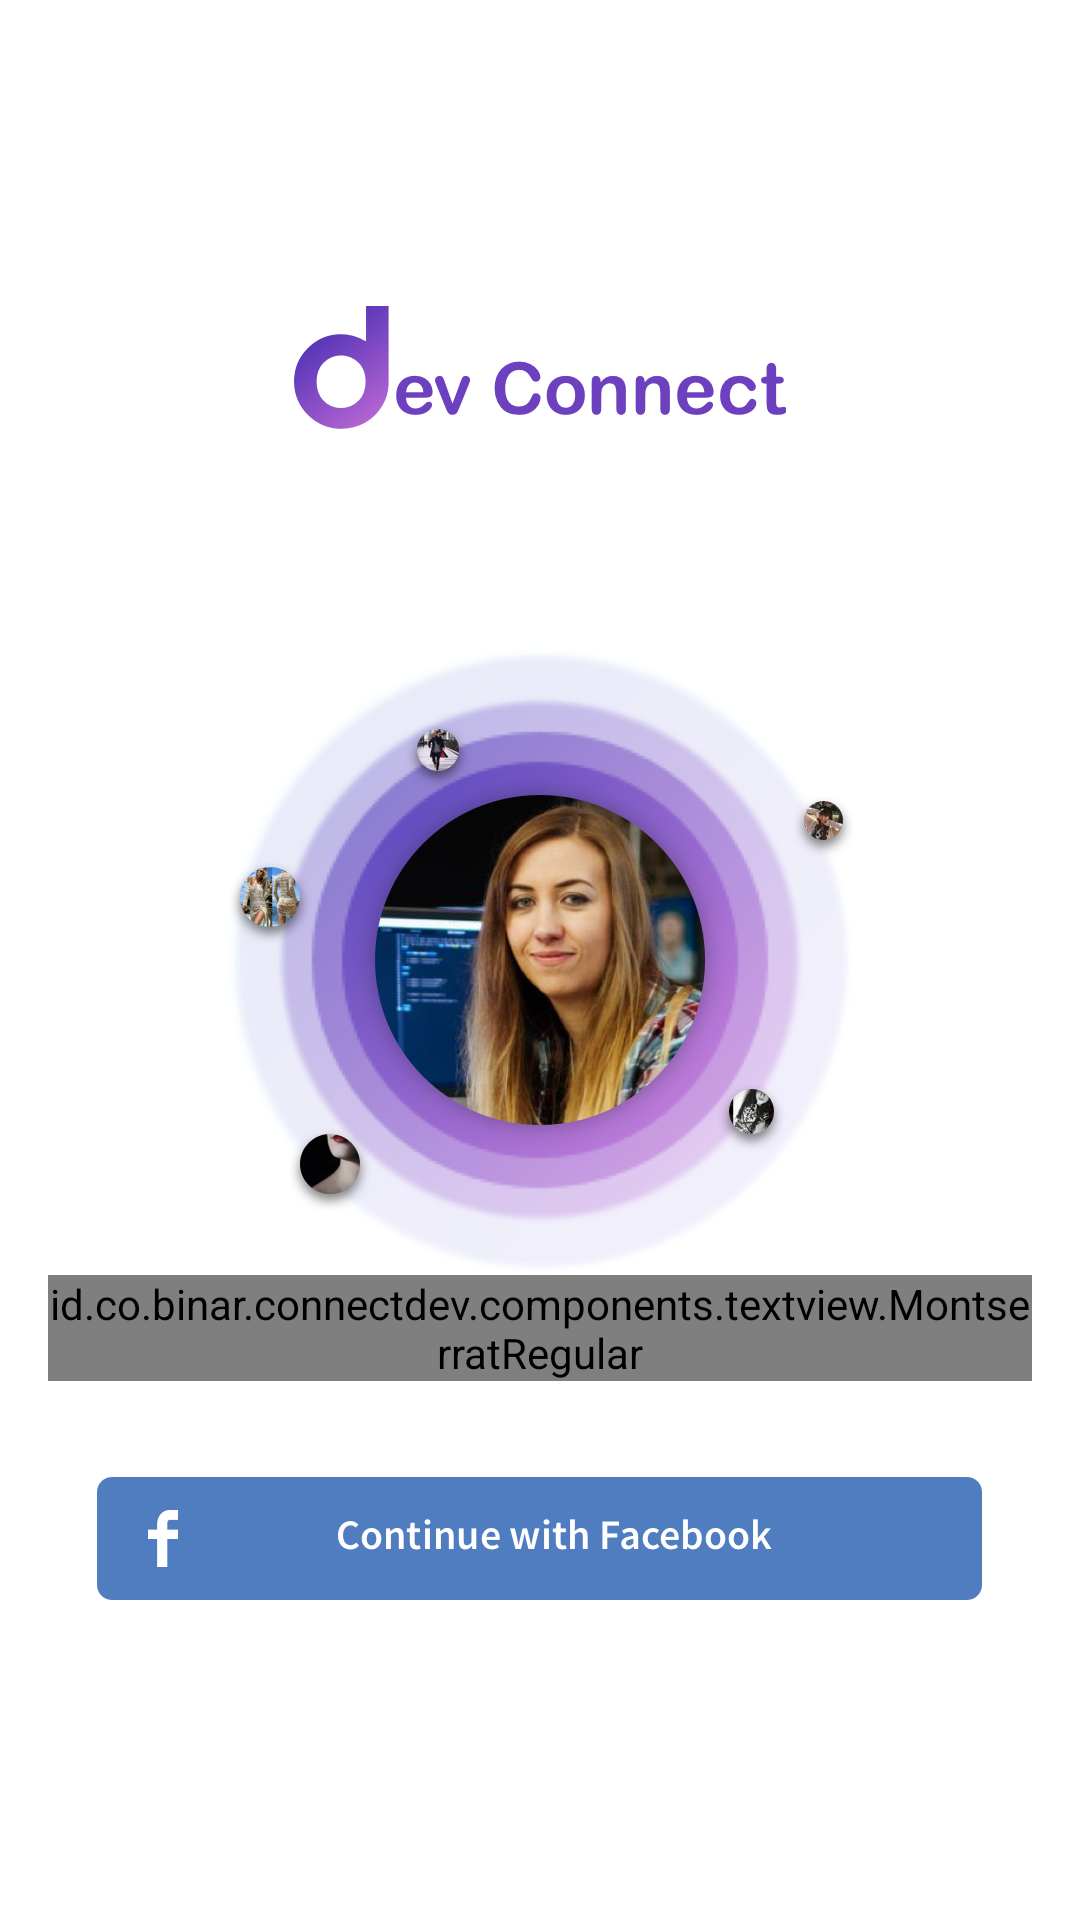

This screen was rendered from an Android layout file. Write that file and the resources it references.
<!-- AndroidManifest.xml: activity theme AppTheme.FullScreen -->
<!-- res/layout/activity_login.xml -->
<?xml version="1.0" encoding="utf-8"?>
<RelativeLayout xmlns:android="http://schemas.android.com/apk/res/android"
    android:layout_width="match_parent"
    android:layout_height="match_parent"
    android:background="@android:color/white"
    android:orientation="vertical"
    android:padding="16dp">

    <ImageView
        android:id="@+id/img_logo_image"
        android:layout_width="wrap_content"
        android:layout_height="wrap_content"
        android:layout_centerInParent="true"
        android:src="@drawable/logo_login_image" />

    <ImageView
        android:id="@+id/img_logo_text"
        android:layout_width="wrap_content"
        android:layout_height="wrap_content"
        android:layout_above="@id/img_logo_image"
        android:layout_centerHorizontal="true"
        android:layout_marginBottom="72dp"
        android:src="@drawable/logo_login_text" />

    <id.co.binar.connectdev.components.textview.MontserratRegular
        android:id="@+id/text_welcome"
        android:layout_width="wrap_content"
        android:layout_height="wrap_content"
        android:layout_below="@id/img_logo_image"
        android:layout_centerHorizontal="true"
        android:text="Welcome"
        android:textColor="#454748"
        android:textSize="24sp" />

    <ImageView
        android:id="@+id/facebook_login_button"
        android:layout_width="wrap_content"
        android:layout_height="wrap_content"
        android:layout_below="@id/text_welcome"
        android:layout_centerInParent="true"
        android:layout_marginTop="32dp"
        android:clickable="true"
        android:src="@drawable/button_facebook" />
</RelativeLayout>
<!-- resources referenced by this layout -->
<resources>
  <!-- drawable button_facebook: png bitmap (drawable-hdpi, 5197 bytes) -->
  <!-- drawable logo_login_image: png bitmap (drawable-hdpi, 119169 bytes) -->
  <!-- drawable logo_login_text: png bitmap (drawable-hdpi, 7800 bytes) -->
  <style name="AppTheme.FullScreen" parent="@style/Theme.AppCompat.Light">
          <item name="windowNoTitle">true</item>
          <item name="windowActionBar">false</item>
          <item name="android:windowFullscreen">true</item>
          <item name="android:windowContentOverlay">@null</item>
      </style>
</resources>
